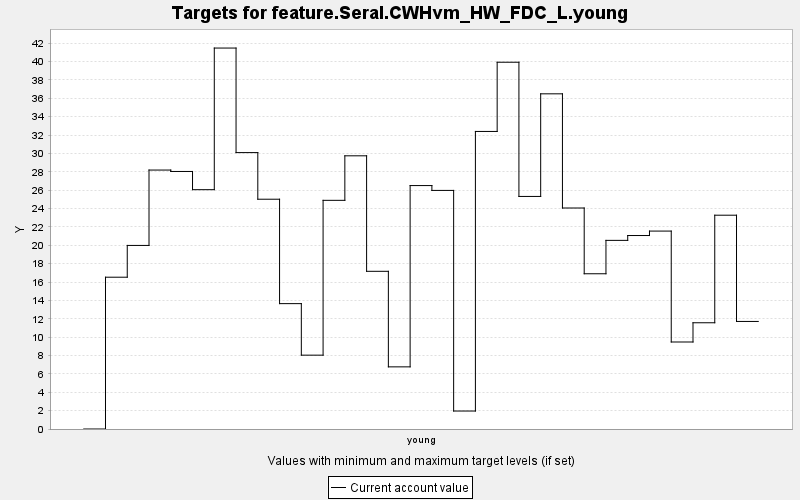

The data file committed next to this chart (first rows):
TARGET, PERIOD, YEAR, PERIODWIDTH, MINIMUM, MAXIMUM, MINWEIGHT, MAXWEIGHT, CURRENT, SUMMARY
feature.Seral.CWHvm_HW_FDC_L.young, 0, 0, 10.0, 0.0, 10000, 1.0, 1.0, 0.0, 0.0
feature.Seral.CWHvm_HW_FDC_L.young, 1, 10, 10.0, 0.0, 10000, 1.0, 1.0, 16.53, 0.0
feature.Seral.CWHvm_HW_FDC_L.young, 2, 20, 10.0, 0.0, 10000, 1.0, 1.0, 19.99, 0.0
feature.Seral.CWHvm_HW_FDC_L.young, 3, 30, 10.0, 0.0, 10000, 1.0, 1.0, 28.19, 0.0
feature.Seral.CWHvm_HW_FDC_L.young, 4, 40, 10.0, 0.0, 10000, 1.0, 1.0, 28.04, 0.0
feature.Seral.CWHvm_HW_FDC_L.young, 5, 50, 10.0, 0.0, 10000, 1.0, 1.0, 26.06, 0.0
feature.Seral.CWHvm_HW_FDC_L.young, 6, 60, 10.0, 0.0, 10000, 1.0, 1.0, 41.48, 0.0
feature.Seral.CWHvm_HW_FDC_L.young, 7, 70, 10.0, 0.0, 10000, 1.0, 1.0, 30.09, 0.0
feature.Seral.CWHvm_HW_FDC_L.young, 8, 80, 10.0, 0.0, 10000, 1.0, 1.0, 25.02, 0.0
feature.Seral.CWHvm_HW_FDC_L.young, 9, 90, 10.0, 0.0, 10000, 1.0, 1.0, 13.65, 0.0
feature.Seral.CWHvm_HW_FDC_L.young, 10, 100, 10.0, 0.0, 10000, 1.0, 1.0, 8.04, 0.0
feature.Seral.CWHvm_HW_FDC_L.young, 11, 110, 10.0, 0.0, 10000, 1.0, 1.0, 24.9, 0.0
feature.Seral.CWHvm_HW_FDC_L.young, 12, 120, 10.0, 0.0, 10000, 1.0, 1.0, 29.74, 0.0
feature.Seral.CWHvm_HW_FDC_L.young, 13, 130, 10.0, 0.0, 10000, 1.0, 1.0, 17.17, 0.0
feature.Seral.CWHvm_HW_FDC_L.young, 14, 140, 10.0, 0.0, 10000, 1.0, 1.0, 6.766, 0.0
feature.Seral.CWHvm_HW_FDC_L.young, 15, 150, 10.0, 0.0, 10000, 1.0, 1.0, 26.5, 0.0
feature.Seral.CWHvm_HW_FDC_L.young, 16, 160, 10.0, 0.0, 10000, 1.0, 1.0, 25.98, 0.0
feature.Seral.CWHvm_HW_FDC_L.young, 17, 170, 10.0, 0.0, 10000, 1.0, 1.0, 1.957, 0.0
feature.Seral.CWHvm_HW_FDC_L.young, 18, 180, 10.0, 0.0, 10000, 1.0, 1.0, 32.4, 0.0
feature.Seral.CWHvm_HW_FDC_L.young, 19, 190, 10.0, 0.0, 10000, 1.0, 1.0, 39.93, 0.0
feature.Seral.CWHvm_HW_FDC_L.young, 20, 200, 10.0, 0.0, 10000, 1.0, 1.0, 25.32, 0.0
feature.Seral.CWHvm_HW_FDC_L.young, 21, 210, 10.0, 0.0, 10000, 1.0, 1.0, 36.49, 0.0
feature.Seral.CWHvm_HW_FDC_L.young, 22, 220, 10.0, 0.0, 10000, 1.0, 1.0, 24.06, 0.0
feature.Seral.CWHvm_HW_FDC_L.young, 23, 230, 10.0, 0.0, 10000, 1.0, 1.0, 16.9, 0.0
feature.Seral.CWHvm_HW_FDC_L.young, 24, 240, 10.0, 0.0, 10000, 1.0, 1.0, 20.54, 0.0
feature.Seral.CWHvm_HW_FDC_L.young, 25, 250, 10.0, 0.0, 10000, 1.0, 1.0, 21.07, 0.0
feature.Seral.CWHvm_HW_FDC_L.young, 26, 260, 10.0, 0.0, 10000, 1.0, 1.0, 21.55, 0.0
feature.Seral.CWHvm_HW_FDC_L.young, 27, 270, 10.0, 0.0, 10000, 1.0, 1.0, 9.473, 0.0
feature.Seral.CWHvm_HW_FDC_L.young, 28, 280, 10.0, 0.0, 10000, 1.0, 1.0, 11.57, 0.0
feature.Seral.CWHvm_HW_FDC_L.young, 29, 290, 10.0, 0.0, 10000, 1.0, 1.0, 23.28, 0.0
feature.Seral.CWHvm_HW_FDC_L.young, 30, 300, 10.0, 0.0, 10000, 1.0, 1.0, 11.71, 0.0
